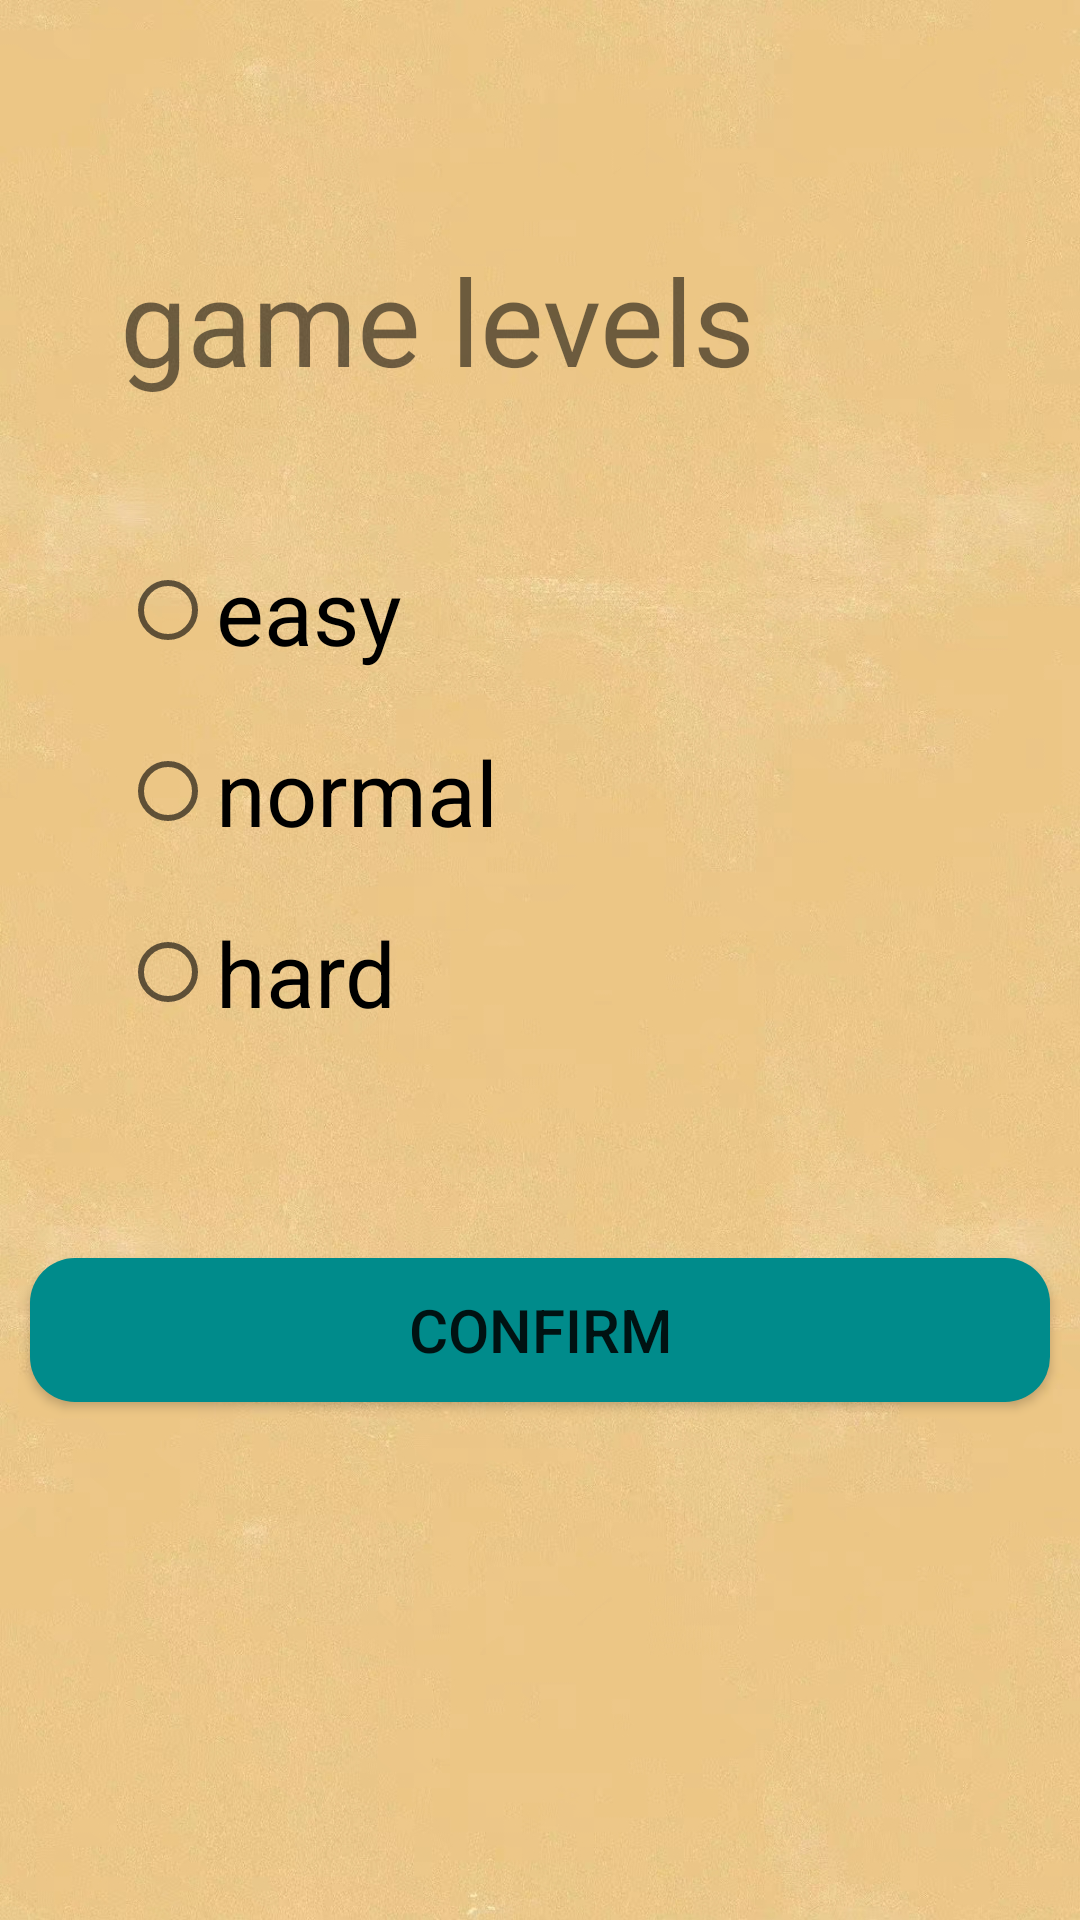

Produce the Android XML layout that renders to this screen, including the resource entries it uses.
<!-- AndroidManifest.xml: application theme AppTheme -->
<!-- res/layout/fragment_fragment2.xml -->
<?xml version="1.0" encoding="utf-8"?>
<LinearLayout xmlns:android="http://schemas.android.com/apk/res/android"
    xmlns:tools="http://schemas.android.com/tools"
    android:layout_width="match_parent"
    android:layout_height="match_parent"
    android:orientation="vertical"
    android:background="@drawable/settingback"
    tools:context=".Fragment2">

    
    <TextView
        android:layout_width="wrap_content"
        android:layout_height="wrap_content"
        android:text="game levels"
        android:textSize="40sp"
        android:layout_marginTop="80dp"
        android:layout_marginStart="40dp"/>
    <RadioGroup
        android:id="@+id/setmodel_rg"
        android:layout_width="wrap_content"
        android:layout_height="wrap_content"
        android:layout_marginTop="50dp"
        android:layout_marginStart="40dp"
        android:orientation="vertical"
        >
        <RadioButton
            android:id="@+id/setmodel_rbt1"
            android:layout_width="wrap_content"
            android:layout_height="wrap_content"
            android:text="easy"
            android:textSize="30sp"
            />
        <RadioButton
            android:id="@+id/setmodel_rbt2"
            android:layout_width="wrap_content"
            android:layout_height="wrap_content"
            android:text="normal"
            android:textSize="30sp"
            android:layout_marginTop="20dp"/>
        <RadioButton
            android:id="@+id/setmodel_rbt3"
            android:layout_width="wrap_content"
            android:layout_height="wrap_content"
            android:text="hard"
            android:textSize="30sp"
            android:layout_marginTop="20dp"/>
    </RadioGroup>


    <Button
        android:id="@+id/setting_sure2"
        android:layout_width="match_parent"
        android:layout_height="wrap_content"
        android:layout_marginHorizontal="10dp"
        android:background="@drawable/button_circle_shape2"
        android:layout_marginTop="75dp"
        android:text="confirm"
        android:textSize="20sp"
        />

</LinearLayout>
<!-- resources referenced by this layout -->
<resources>
  <!-- drawable button_circle_shape2 (drawable) -->
  <?xml version="1.0" encoding="utf-8"?>
  <shape xmlns:android="http://schemas.android.com/apk/res/android">
      xmlns:android="http://schemas.android.com/apk/res/android"
      android:shape="rectangle">
      
      <solid android:color="	#008B8B" />
      
      
      <corners
          android:radius="15dip" />
      
      
      
      
      
      
      
      **设置文字padding**
      
      <padding
          android:left="10dp"
          android:top="10dp"
          android:right="10dp"
          android:bottom="10dp"
          />
  </shape>
  <!-- drawable settingback: jpg bitmap (drawable, 736346 bytes) -->
  <style name="AppTheme" parent="Theme.AppCompat.Light.DarkActionBar">
          
          <item name="colorPrimary">@color/colorPrimary</item>
          <item name="colorPrimaryDark">@color/colorPrimaryDark</item>
          <item name="colorAccent">@color/colorAccent</item>
      </style>
  <color name="colorPrimary">#5F9EA0</color>
  <color name="colorPrimaryDark">#9A9A9A</color>
  <color name="colorAccent">#D81B60</color>
</resources>
